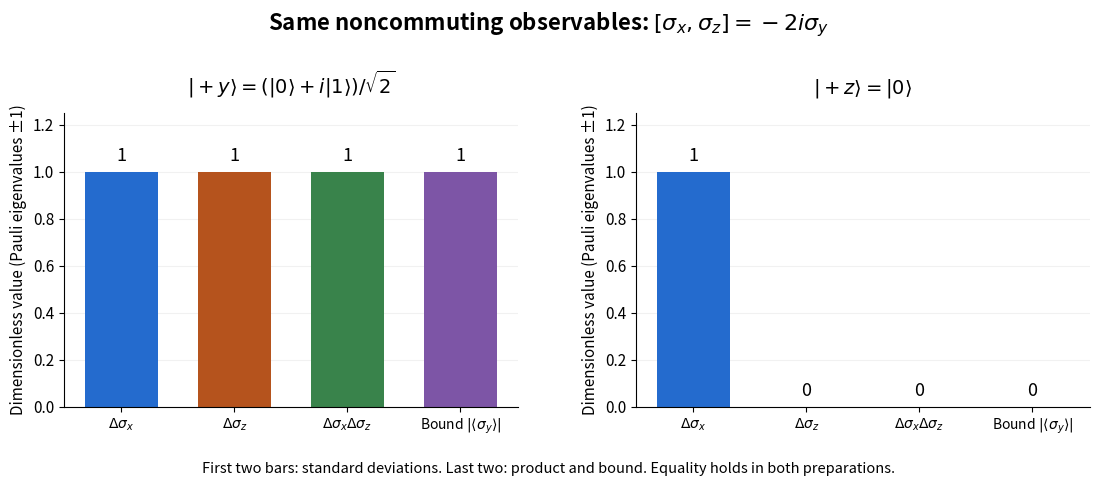

This chart was generated by the following Python code: (Note: this script raises an exception after producing the figure.)
"""Plot dimensionless Pauli standard deviations and Robertson bounds.

Save an opaque basename PNG in CWD. Tested with Python 3.14.4,
NumPy 2.3.5 and Matplotlib 3.10.7. Bars show standard deviations,
their product, and the bound; they do not show variances.
"""

from pathlib import Path

import matplotlib.pyplot as plt
import numpy as np


def main():
    sx = np.array([[0, 1], [1, 0]], dtype=complex)
    sy = np.array([[0, -1j], [1j, 0]], dtype=complex)
    sz = np.diag([1, -1]).astype(complex)
    commutator = sx @ sz - sz @ sx
    states = (np.array([1, 1j]) / np.sqrt(2), np.array([1, 0]))
    labels = (r"$\Delta\sigma_x$", r"$\Delta\sigma_z$", r"$\Delta\sigma_x\Delta\sigma_z$",
              r"Bound $|\langle\sigma_y\rangle|$")
    colors = ("#246bce", "#b5531d", "#39834b", "#7d55a6")
    plt.rcParams.update({"font.size": 11, "figure.facecolor": "white"})
    fig, axes = plt.subplots(1, 2, figsize=(11.4, 4.9), dpi=100)
    for ax, state, title in zip(axes, states, (r"$|+y\rangle=(|0\rangle+i|1\rangle)/\sqrt{2}$", r"$|+z\rangle=|0\rangle$")):
        def mean(operator):
            return np.vdot(state, operator @ state)

        deviations = [np.sqrt(max(0.0, float((mean(op @ op) - mean(op) ** 2).real))) for op in (sx, sz)]
        bound = abs(mean(commutator)) / 2
        values = (*deviations, np.prod(deviations), bound)
        bars = ax.bar(np.arange(4), values, color=colors, width=0.65)
        ax.bar_label(bars, labels=[f"{v:.0f}" for v in values], padding=5, fontsize=13)
        ax.set(ylim=(0, 1.25), xticks=np.arange(4), xticklabels=labels,
               ylabel="Dimensionless value (Pauli eigenvalues ±1)")
        ax.set_title(title, fontsize=14, pad=14)
        ax.tick_params(axis="x", labelsize=10)
        ax.grid(axis="y", alpha=0.17)
        ax.set_axisbelow(True)
        ax.spines[["top", "right"]].set_visible(False)
    fig.suptitle(r"Same noncommuting observables: $[\sigma_x,\sigma_z]=-2i\sigma_y$", fontsize=16, weight="bold", y=0.98)
    fig.text(0.5, 0.035, "First two bars: standard deviations. Last two: product and bound. Equality holds in both preparations.",
             ha="center", fontsize=10.5)
    fig.subplots_adjust(left=0.075, right=0.975, bottom=0.17, top=0.77, wspace=0.26)
    fig.savefig(Path.cwd() / Path(__file__).with_suffix(".png").name, facecolor="white", transparent=False)
    plt.close(fig)


if __name__ == "__main__":
    main()
